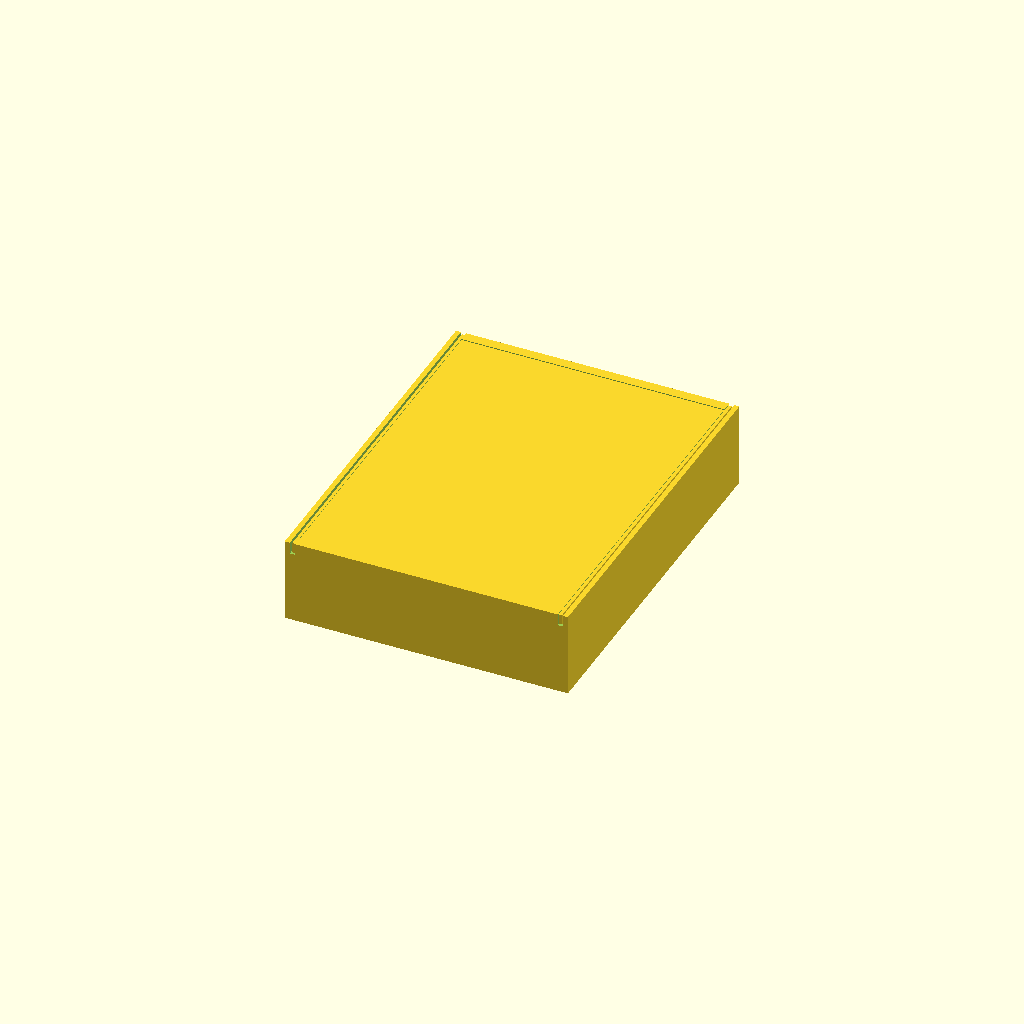
Cell 1: the model at its default parameters.
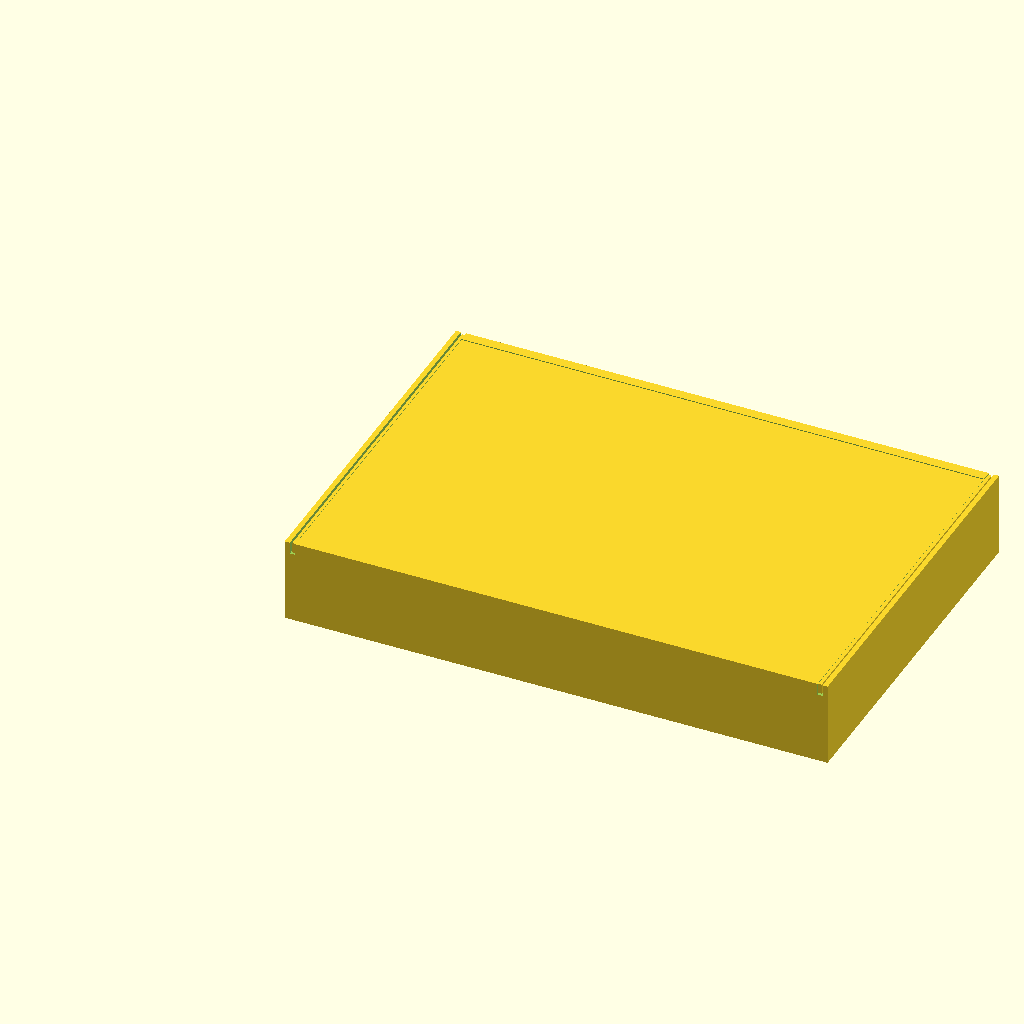
Cell 2: the same model with tl_w = 154.
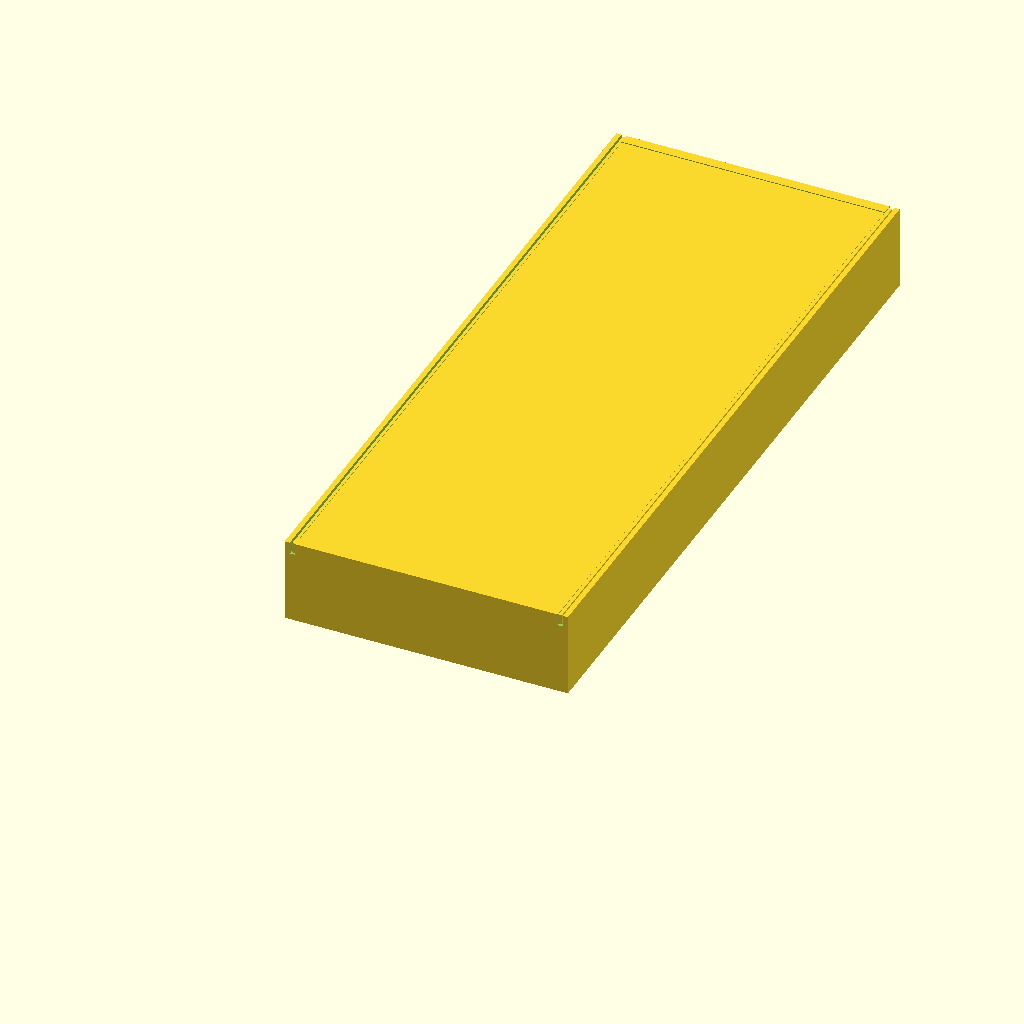
Cell 3: the same model with tl_h = 204.
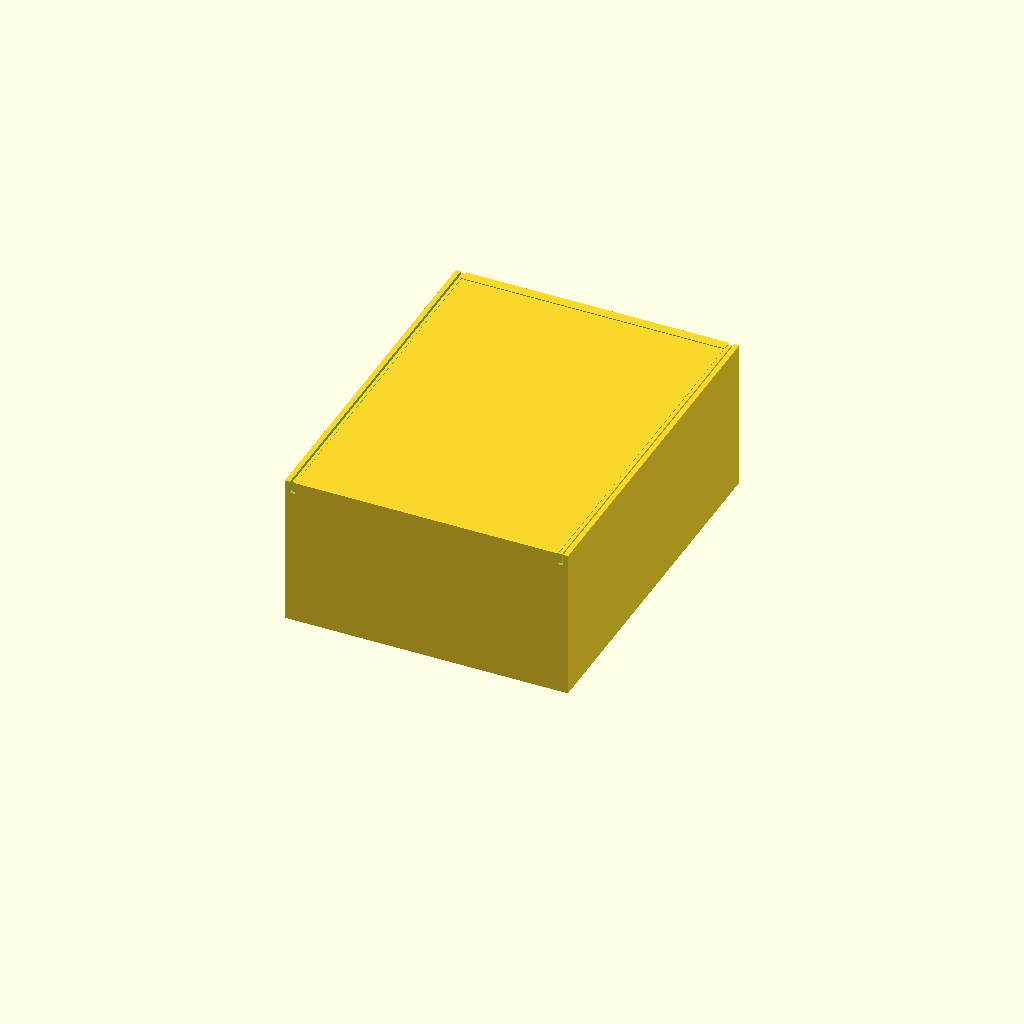
Cell 4 — tl_t set to 4, the other parameters unchanged.
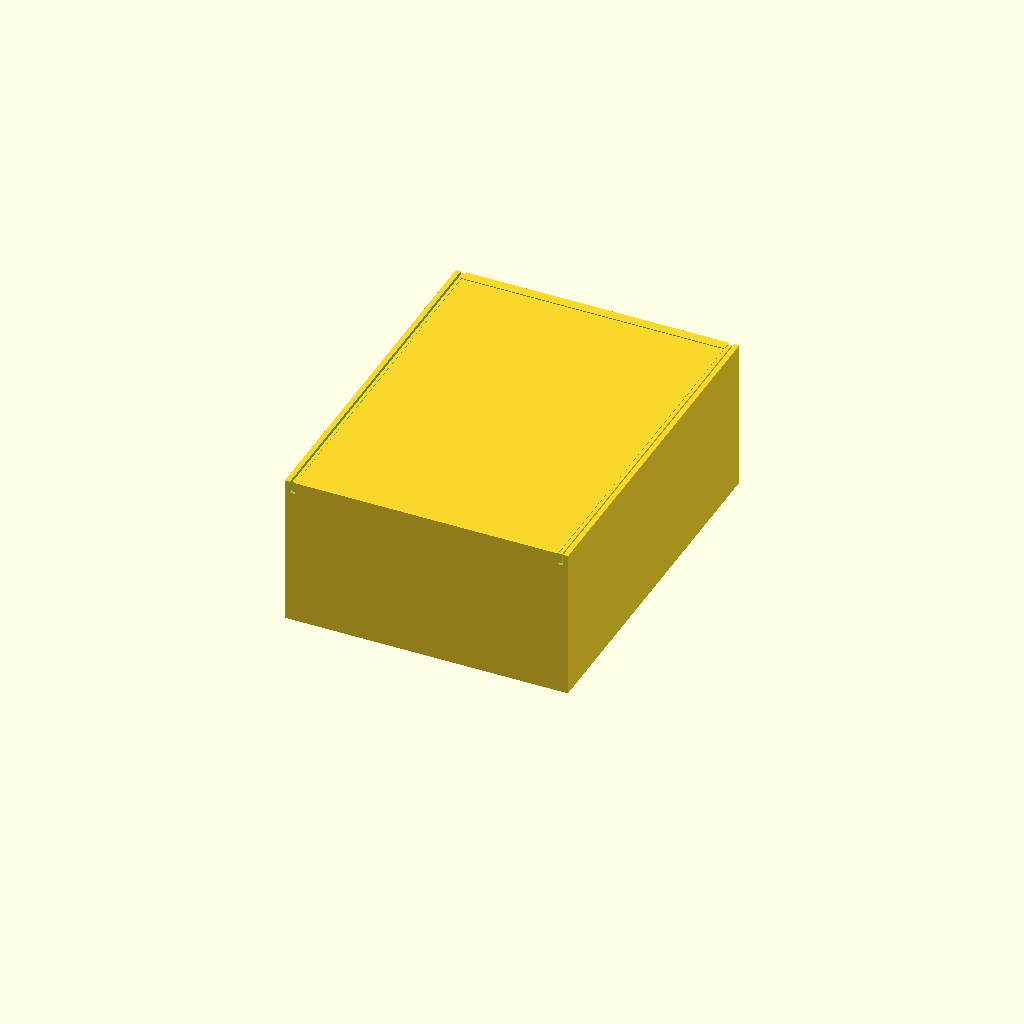
Cell 5: the same model with n = 20.
One fixed orthographic camera (rotation 55°, 0°, 25°; colour scheme Cornfield) for every cell.
The OpenSCAD source (organizadores_tcg/toploader-box-10-01/toploader-box-10-01.scad):
// Caixa de transporte para 10 toploaders deitados em pilha, com tampa deslizante.
// Mesmo padrão de tampa da caixa de envio original: trilhos nas paredes laterais
// e tampa plana que desliza por eles.
//
// Medidas:
//   toploader: 77 x 102 mm, espessura 2 mm (medida pelo usuário)
//   pilha: 10 toploaders = 20 mm de altura
//
// Export (uma peça por arquivo, e a chapa com as duas na cama):
//   openscad -o <abs>/toploader-box-10-01-caixa.stl -D 'part="caixa"' <abs>/toploader-box-10-01.scad
//   openscad -o <abs>/toploader-box-10-01-tampa.stl -D 'part="tampa"' <abs>/toploader-box-10-01.scad
//   openscad -o <abs>/toploader-box-10-01-chapa.stl -D 'part="chapa"' <abs>/toploader-box-10-01.scad

part = "montado"; // "caixa" | "tampa" | "chapa" (as duas na cama) | "montado" (preview)

// --- toploader ---
tl_w = 77;           // mm
tl_h = 102;          // mm
tl_t = 2;            // mm, espessura medida
n    = 10;           // quantidade na pilha
clr  = 0.5;          // mm por lado, folga do toploader no interior

// --- caixa ---
wall      = 3;       // mm, parede
floor_t   = 3;       // mm, fundo
top_gap   = 2;       // mm, folga entre a pilha e o topo da caixa
gdepth    = 1.5;     // mm, profundidade do trilho na parede
gh        = 3.5;     // mm, altura do trilho (a tampa tem 3, com folga)

// --- tampa ---
lid_t    = 3;        // mm, espessura da tampa
lid_clr  = 0.25;     // mm, folga da tampa no trilho (em Z)
lid_gap  = 0.5;      // mm, folga da tampa no trilho (em X) e nas pontas (em Y)

// --- derivados ---
inner_w = tl_w + 2*clr;          // 78
inner_l = tl_h + 2*clr;          // 103
stack   = n * tl_t;              // 20
inner_h = stack + top_gap;       // 22
Xo = inner_w + 2*wall;           // 84
Yo = inner_l + 2*wall;           // 109
Zo = floor_t + inner_h;          // 25

// trilho: largura em X vai da face externa do trilho até a face interna da parede
rail_x0 = wall - gdepth;         // 1.5 (face externa do trilho, esquerda)
lid_x0  = rail_x0 + lid_gap;     // 2.0 (borda da tampa, esquerda)
lid_w   = Xo - 2*lid_x0;         // 80
lid_l   = Yo - 2*lid_gap;        // 108
lid_z0  = Zo - gh + lid_clr;     // 21.75 (base da tampa montada)

echo(str("interior ", inner_w, " x ", inner_l, " x ", inner_h));
echo(str("caixa ", Xo, " x ", Yo, " x ", Zo));
echo(str("tampa ", lid_w, " x ", lid_l, " x ", lid_t));

module caixa() {
    difference() {
        cube([Xo, Yo, Zo]);

        // interior: pilha de toploaders
        translate([wall, wall, floor_t])
            cube([inner_w, inner_l, inner_h + 1]);

        // trilhos nas duas paredes laterais, abertos nas pontas (a tampa entra por elas)
        translate([rail_x0, -1, Zo - gh])
            cube([gdepth + 0.001, Yo + 2, gh + 1]);
        translate([Xo - wall - 0.001, -1, Zo - gh])
            cube([gdepth + 0.001, Yo + 2, gh + 1]);
    }
}

module tampa_montada() {
    translate([lid_x0, lid_gap, lid_z0])
        cube([lid_w, lid_l, lid_t]);
}

// tampa deitada na cama, para impressão
module tampa_print(x_off) {
    translate([x_off, lid_gap, 0])
        cube([lid_w, lid_l, lid_t]);
}

if (part == "caixa") {
    caixa();
} else if (part == "tampa") {
    tampa_print(0);
} else if (part == "chapa") {
    caixa();
    tampa_print(Xo + 10);
} else {
    caixa();
    tampa_montada();
}
Customizer parameters (derived from the source; name, type, default, range or options):
part: string, default "montado"
tl_w: number, default 77
tl_h: number, default 102
tl_t: number, default 2
n: number, default 10
clr: number, default 0.5
wall: number, default 3
floor_t: number, default 3
top_gap: number, default 2
gdepth: number, default 1.5
gh: number, default 3.5
lid_t: number, default 3
lid_clr: number, default 0.25
lid_gap: number, default 0.5
